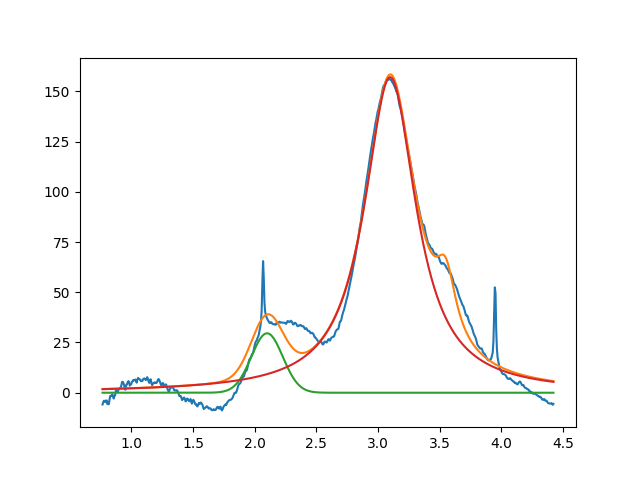

The data file committed next to this chart (first rows):
2.099999999999999645e+00, 2.957727518267141420e+01, 2.999999999047768262e-01, 9.999999999999998890e-01
3.098590745948613279e+00, 1.570149304537120543e+02, 5.071783763590931304e-01, 2.815863588941884890e-02
3.549999999999999378e+00, 2.999999999999999645e+01, 1.999999999999999833e-01, 1.642463848441780475e-19
